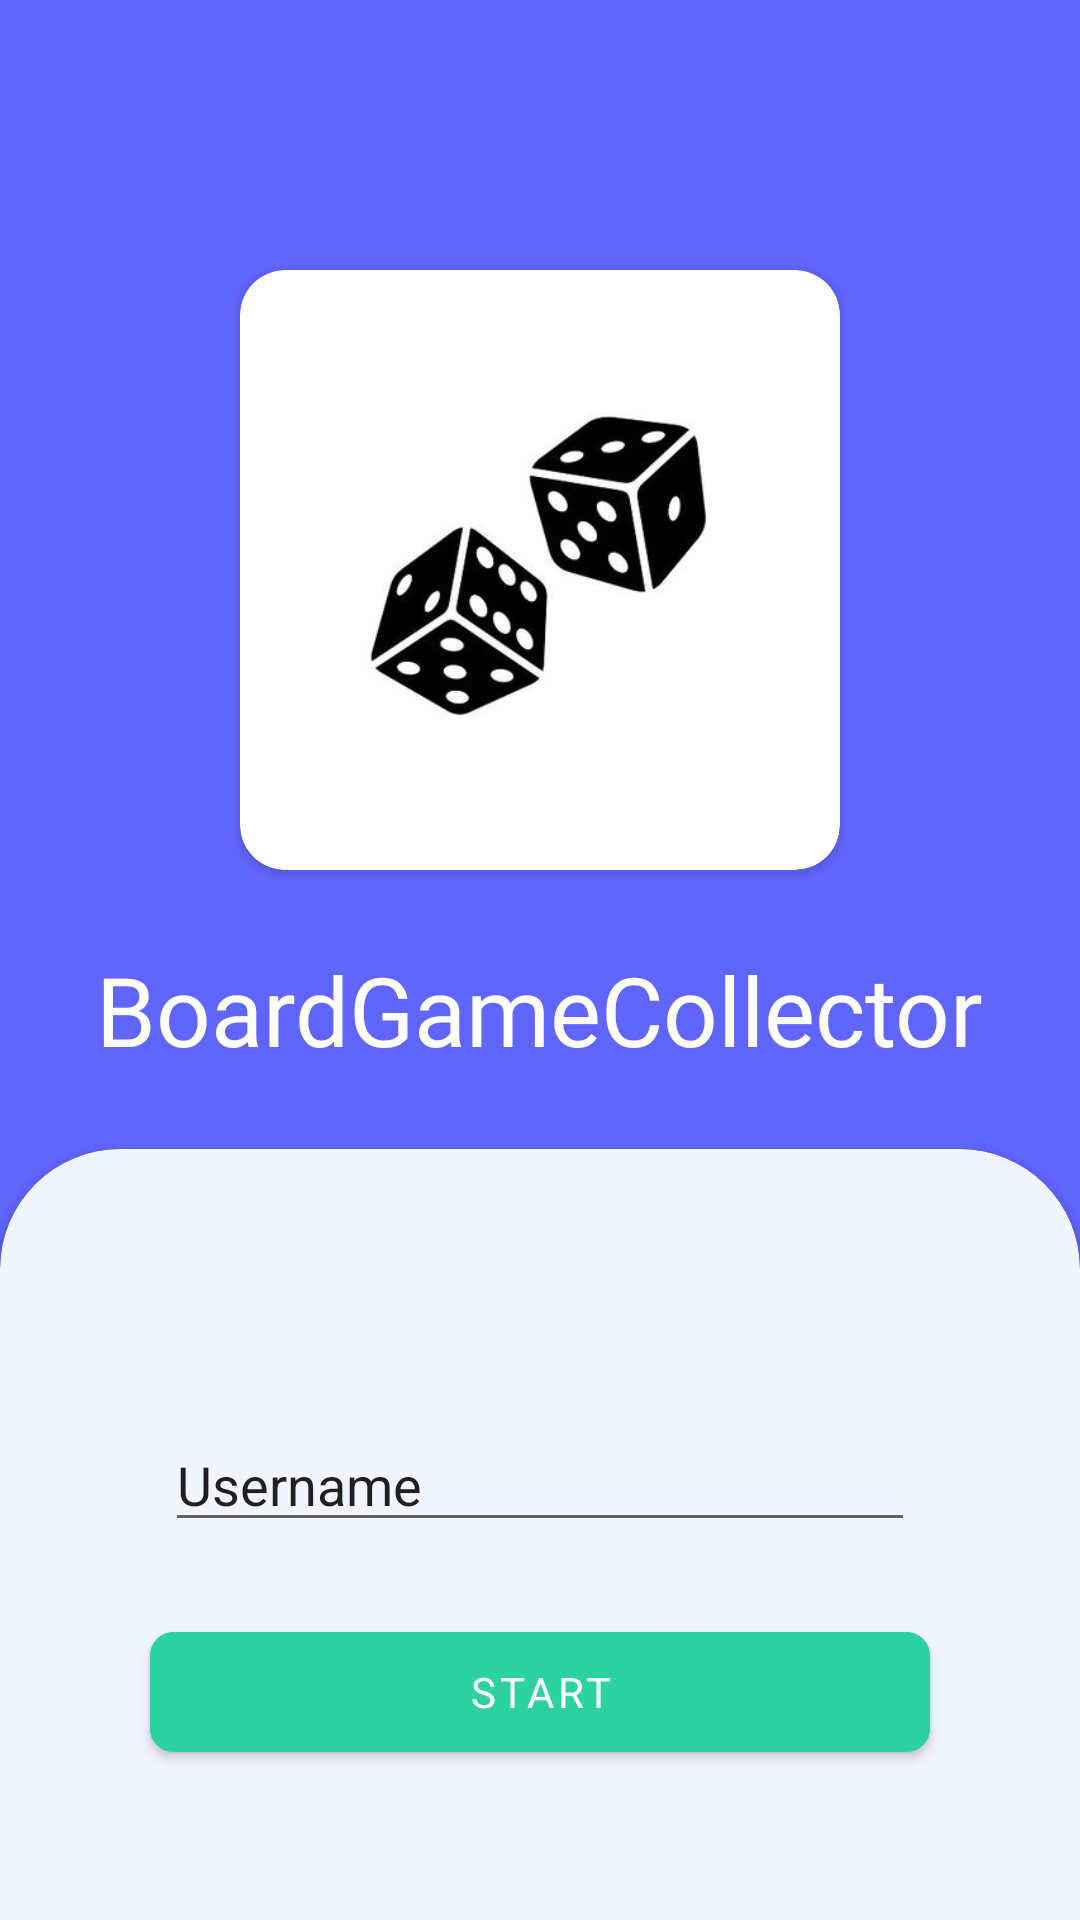

Here is an Android app screen rendered from its layout file. Give the layout XML and the strings, colors and styles it references.
<!-- AndroidManifest.xml: application theme Theme.BoardGameCollector -->
<!-- res/layout/fragment_setup.xml -->
<?xml version="1.0" encoding="utf-8"?>
<LinearLayout xmlns:android="http://schemas.android.com/apk/res/android"
    xmlns:app="http://schemas.android.com/apk/res-auto"
    xmlns:tools="http://schemas.android.com/tools"
    android:layout_width="match_parent"
    android:layout_height="match_parent"
    android:orientation="vertical"
    android:background="#6065fd"
    tools:context=".MainActivity">

    <androidx.cardview.widget.CardView
        android:layout_width="200dp"
        android:layout_height="200dp"
        android:layout_gravity="center"
        android:layout_marginLeft="15dp"
        android:layout_marginTop="90dp"
        android:layout_marginRight="15dp"
        android:layout_marginBottom="20dp"
        app:cardCornerRadius="15dp"
        app:cardElevation="2dp">

        <ImageView
            android:id="@+id/diceLogo"
            android:layout_width="match_parent"
            android:layout_height="match_parent"
            android:src="@drawable/dice" />

    </androidx.cardview.widget.CardView>


    <TextView
        android:id="@+id/mainTitle"
        android:layout_width="wrap_content"
        android:layout_height="wrap_content"
        android:layout_gravity="center"
        android:fontFamily="@font/fira_code_light"
        android:padding="5dp"
        android:text="BoardGameCollector"
        android:textColor="@color/white"
        android:textSize="32dp" />

    <androidx.cardview.widget.CardView
        android:layout_width="match_parent"
        android:layout_height="match_parent"
        android:layout_gravity="center"
        android:layout_marginTop="20dp"
        android:layout_marginBottom="-40dp"
        app:cardBackgroundColor="#f1f5ff"

        app:cardCornerRadius="40dp"
        app:cardElevation="2dp">

        <LinearLayout
            android:layout_width="match_parent"
            android:layout_height="match_parent"
            android:orientation="vertical"
            android:gravity="center">

            <ProgressBar
                android:id="@+id/progressBar"
                style="?android:attr/progressBarStyle"
                android:layout_width="match_parent"
                android:layout_marginTop="-90dp"
                android:layout_marginBottom="20dp"
                android:visibility="gone"
                android:layout_height="wrap_content" />

            <EditText
                android:id="@+id/enterUsername"
                android:layout_width="250dp"
                android:layout_height="wrap_content"
                android:ems="10"
                android:inputType="textPersonName"
                android:text="Username"

                android:layout_marginLeft="20dp"
                android:layout_marginRight="20dp"/>

            <com.google.android.material.button.MaterialButton
                android:id="@+id/startAppBtn"
                android:layout_width="260dp"
                android:layout_height="52dp"
                android:layout_marginTop="24dp"
                android:text="Start"
                app:cornerRadius="8dp"
                app:layout_constraintEnd_toEndOf="parent"
                app:layout_constraintStart_toStartOf="parent"
                app:layout_constraintTop_toTopOf="parent"
                android:backgroundTint="#2cd2a0"
                android:fontFamily="@font/fira_code_light"/>


        </LinearLayout>

    </androidx.cardview.widget.CardView>
</LinearLayout>
<!-- resources referenced by this layout -->
<resources>
  <!-- drawable dice: jpg bitmap (drawable, 11371 bytes) -->
  <style name="Theme.BoardGameCollector" parent="Theme.MaterialComponents.DayNight.DarkActionBar">
          
          <item name="colorPrimary">@color/purple_500</item>
          <item name="colorPrimaryVariant">@color/purple_700</item>
          <item name="colorOnPrimary">@color/white</item>
          
          <item name="colorSecondary">@color/teal_200</item>
          <item name="colorSecondaryVariant">@color/teal_700</item>
          <item name="colorOnSecondary">@color/black</item>
          
          <item name="android:statusBarColor" tools:targetApi="l">?attr/colorPrimaryVariant</item>
          
      </style>
  <!-- not gathered from this repository: default colours our renderer supplied (Android Studio template values) -->
  <color name="purple_500">#FF6200EE</color>
  <color name="purple_700">#FF3700B3</color>
  <color name="teal_200">#FF03DAC5</color>
  <color name="teal_700">#FF018786</color>
  <color name="black">#FF000000</color>
  <color name="white">#FFFFFFFF</color>
</resources>
